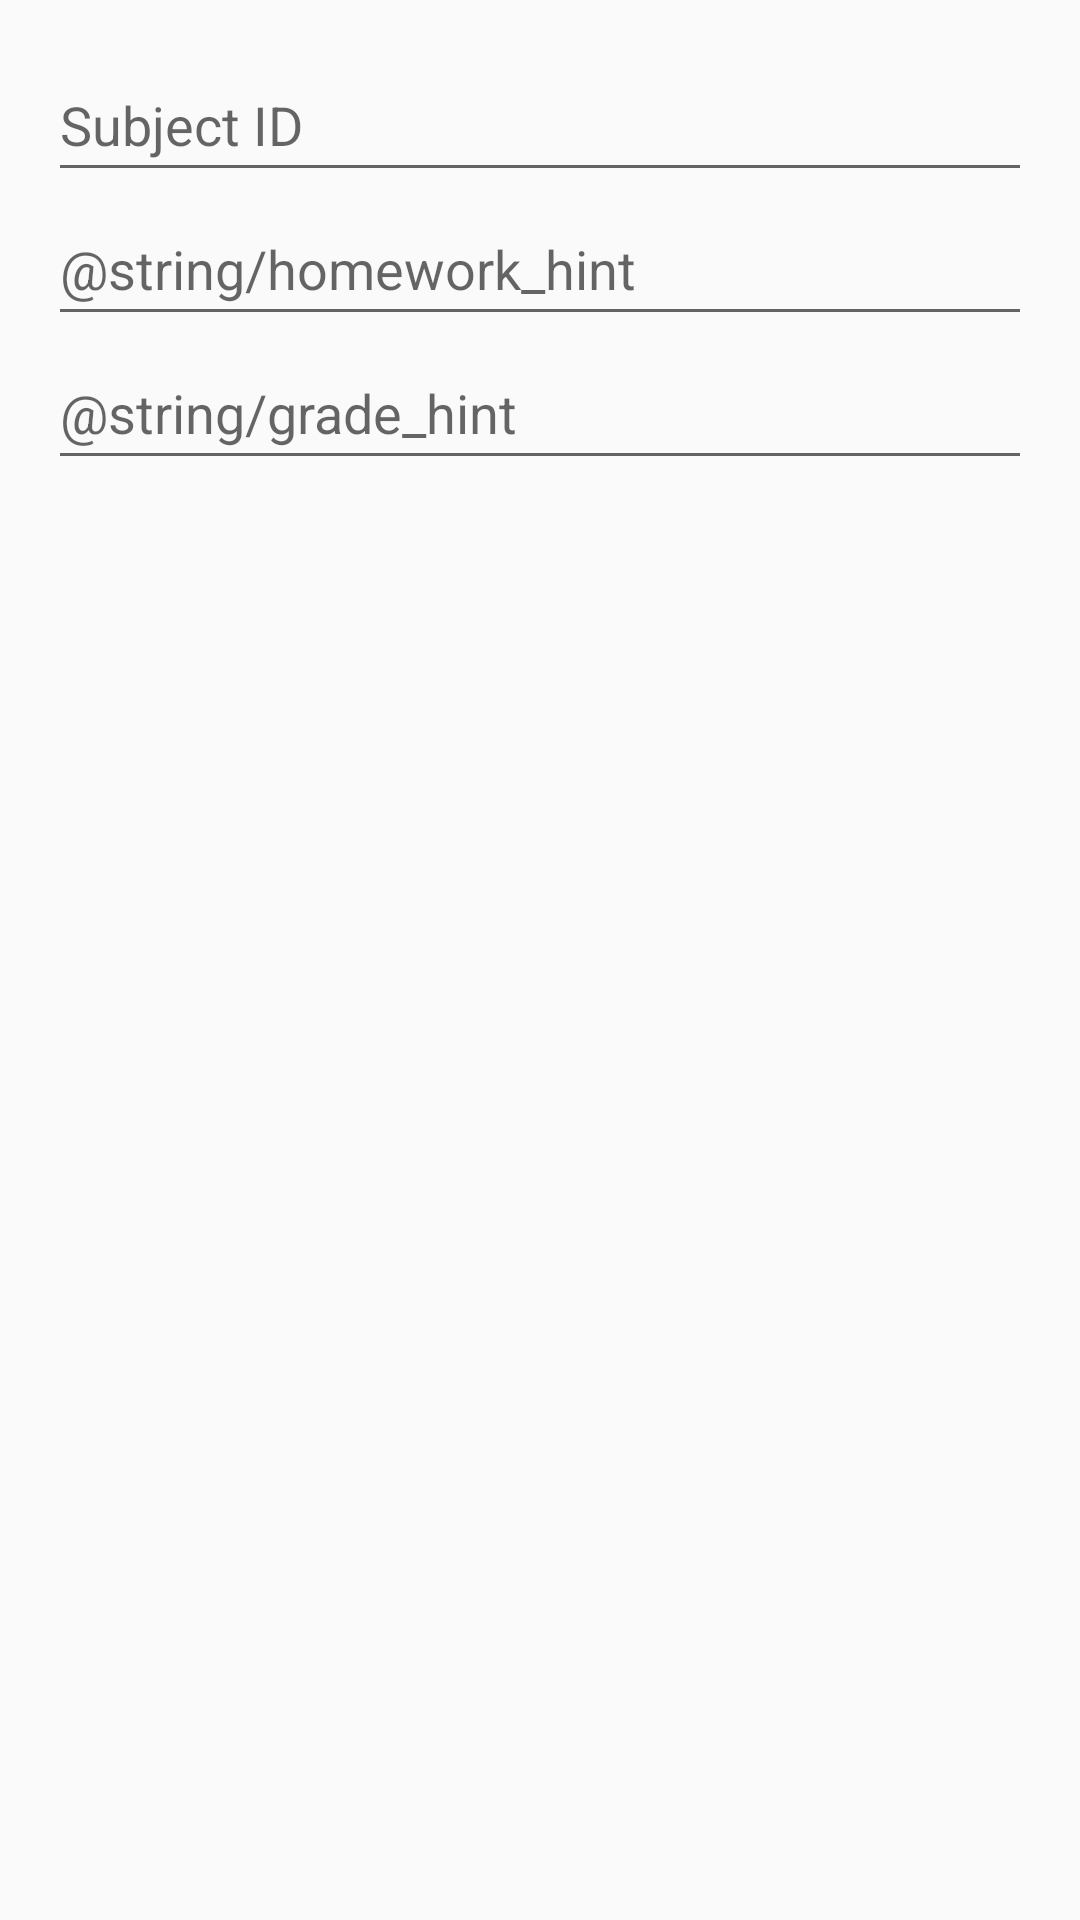

This screen was rendered from an Android layout file. Write that file and the resources it references.
<!-- AndroidManifest.xml: application theme Theme.SchoolDiary -->
<!-- res/layout/dialog_add_lesson.xml -->
<?xml version="1.0" encoding="utf-8"?>
<LinearLayout xmlns:android="http://schemas.android.com/apk/res/android"
    android:layout_width="match_parent"
    android:layout_height="wrap_content"
    android:orientation="vertical"
    android:padding="16dp">

    <EditText
        android:id="@+id/subjectIdEditText"
        android:layout_width="match_parent"
        android:layout_height="wrap_content"
        android:hint="Subject ID"
        android:inputType="number"
        android:minHeight="48dp" />

    <EditText
        android:id="@+id/homeworkEditText"
        android:layout_width="match_parent"
        android:layout_height="wrap_content"
        android:hint="@string/homework_hint"
        android:minHeight="48dp" />

    <EditText
        android:id="@+id/gradeEditText"
        android:layout_width="match_parent"
        android:layout_height="wrap_content"
        android:hint="@string/grade_hint"
        android:inputType="number"
        android:minHeight="48dp" />
</LinearLayout>
<!-- resources referenced by this layout -->
<resources>
  <string name="grade_hint">Введите оценку (0-5)</string>
  <string name="homework_hint">Введите домашнее задание</string>
  <style name="Theme.SchoolDiary" parent="Theme.AppCompat.Light.NoActionBar">
          <item name="colorPrimary">@color/colorPrimary</item>
          <item name="colorPrimaryDark">@color/colorPrimaryDark</item>
          <item name="colorAccent">@color/colorAccent</item>
      </style>
  <!-- not gathered from this repository: default colours our renderer supplied (Android Studio template values) -->
  <color name="colorPrimary">#FF6200EE</color>
  <color name="colorPrimaryDark">#FF3700B3</color>
  <color name="colorAccent">#FF03DAC5</color>
</resources>
